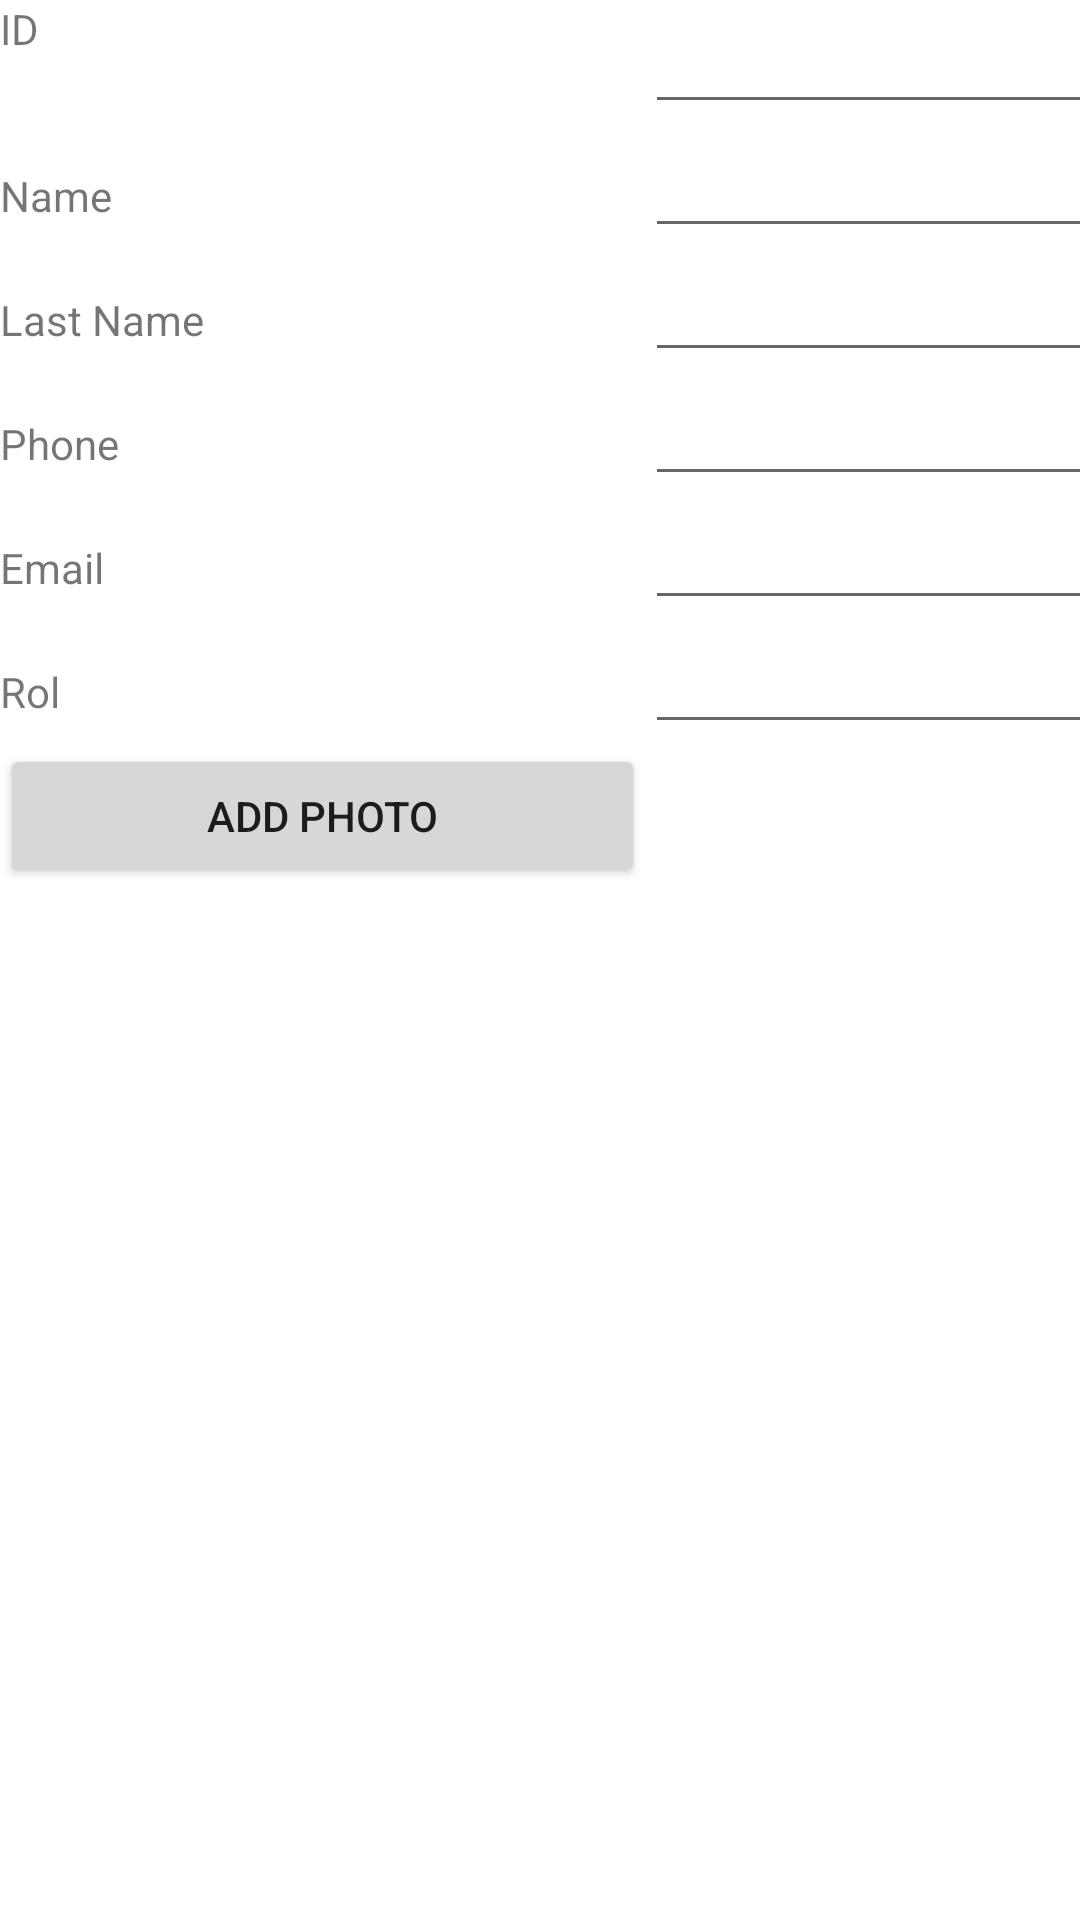

Layout XML and referenced resources for this Android screen:
<!-- AndroidManifest.xml: application theme Theme.ProyectoPersonal -->
<!-- res/layout/activity_add_personas.xml -->
<?xml version="1.0" encoding="utf-8"?>
<androidx.constraintlayout.widget.ConstraintLayout xmlns:android="http://schemas.android.com/apk/res/android"
    xmlns:app="http://schemas.android.com/apk/res-auto"
    xmlns:tools="http://schemas.android.com/tools"
    android:id="@+id/main"
    android:layout_width="match_parent"
    android:layout_height="match_parent"
    tools:context=".AddPersonasActivity">

    <TableLayout
        android:layout_width="match_parent"
        android:layout_height="match_parent">

        <TableRow
            android:layout_width="match_parent"
            android:layout_height="match_parent">

            <TextView
                android:id="@+id/textView"
                android:layout_width="wrap_content"
                android:layout_height="match_parent"
                android:text="@string/var_ID" />

            <EditText
                android:id="@+id/txtPersonID"
                android:layout_width="wrap_content"
                android:layout_height="wrap_content"
                android:ems="10"
                android:inputType="text" />
        </TableRow>

        <TableRow
            android:layout_width="match_parent"
            android:layout_height="match_parent">

            <TextView
                android:id="@+id/textView2"
                android:layout_width="wrap_content"
                android:layout_height="wrap_content"
                android:text="@string/var_Name" />

            <EditText
                android:id="@+id/txtPersonName"
                android:layout_width="wrap_content"
                android:layout_height="wrap_content"
                android:ems="10"
                android:inputType="text" />
        </TableRow>

        <TableRow
            android:layout_width="match_parent"
            android:layout_height="match_parent">

            <TextView
                android:id="@+id/textView3"
                android:layout_width="wrap_content"
                android:layout_height="wrap_content"
                android:text="@string/var_LastName" />

            <EditText
                android:id="@+id/txtPersonLastName"
                android:layout_width="wrap_content"
                android:layout_height="wrap_content"
                android:ems="10"
                android:inputType="text" />
        </TableRow>

        <TableRow
            android:layout_width="match_parent"
            android:layout_height="match_parent">

            <TextView
                android:id="@+id/textView4"
                android:layout_width="wrap_content"
                android:layout_height="wrap_content"
                android:text="@string/var_Phone" />

            <EditText
                android:id="@+id/txtPersonPhone"
                android:layout_width="wrap_content"
                android:layout_height="wrap_content"
                android:ems="10"
                android:inputType="phone" />

        </TableRow>

        <TableRow
            android:layout_width="match_parent"
            android:layout_height="match_parent">

            <TextView
                android:id="@+id/textView5"
                android:layout_width="wrap_content"
                android:layout_height="wrap_content"
                android:text="@string/var_Email" />

            <EditText
                android:id="@+id/txtPersonEmail"
                android:layout_width="wrap_content"
                android:layout_height="wrap_content"
                android:ems="10"
                android:inputType="textEmailAddress" />
        </TableRow>

        <TableRow
            android:layout_width="match_parent"
            android:layout_height="match_parent">

            <TextView
                android:id="@+id/textView6"
                android:layout_width="wrap_content"
                android:layout_height="wrap_content"
                android:text="@string/var_Rol" />

            <EditText
                android:id="@+id/txtPersonRol"
                android:layout_width="wrap_content"
                android:layout_height="wrap_content"
                android:ems="10"
                android:inputType="text" />
        </TableRow>

        <TableRow
            android:layout_width="match_parent"
            android:layout_height="match_parent">

            <Button
                android:id="@+id/btnAddPhoto"
                android:layout_width="215dp"
                android:layout_height="wrap_content"
                android:text="@string/btn_AddPhoto" />
        </TableRow>

        <TableRow
            android:id="@+id/rowImgPhoto"
            android:layout_width="match_parent"
            android:layout_height="match_parent"
            android:visibility="gone">

            <ImageView
                android:id="@+id/imgPhoto"
                android:layout_width="100dp"
                android:layout_height="130dp"
                android:layout_marginTop="16dp"
                android:contentDescription="@string/photo"
                android:scaleType="centerCrop"
                android:scrollbarAlwaysDrawHorizontalTrack="true"
                android:scrollbarAlwaysDrawVerticalTrack="true"
                app:srcCompat="@drawable/person_img" />
        </TableRow>

    </TableLayout>
</androidx.constraintlayout.widget.ConstraintLayout>
<!-- resources referenced by this layout -->
<resources>
  <string name="btn_AddPhoto">Add Photo</string>
  <string name="photo">Photo</string>
  <string name="var_Email">Email</string>
  <string name="var_ID">ID</string>
  <string name="var_LastName">Last Name</string>
  <string name="var_Name">Name</string>
  <string name="var_Phone">Phone</string>
  <string name="var_Rol">Rol</string>
  <style name="Theme.ProyectoPersonal" parent="Base.Theme.ProyectoPersonal" />
  <style name="Base.Theme.ProyectoPersonal" parent="Theme.MaterialComponents.DayNight.DarkActionBar">
          
          
      </style>
</resources>
